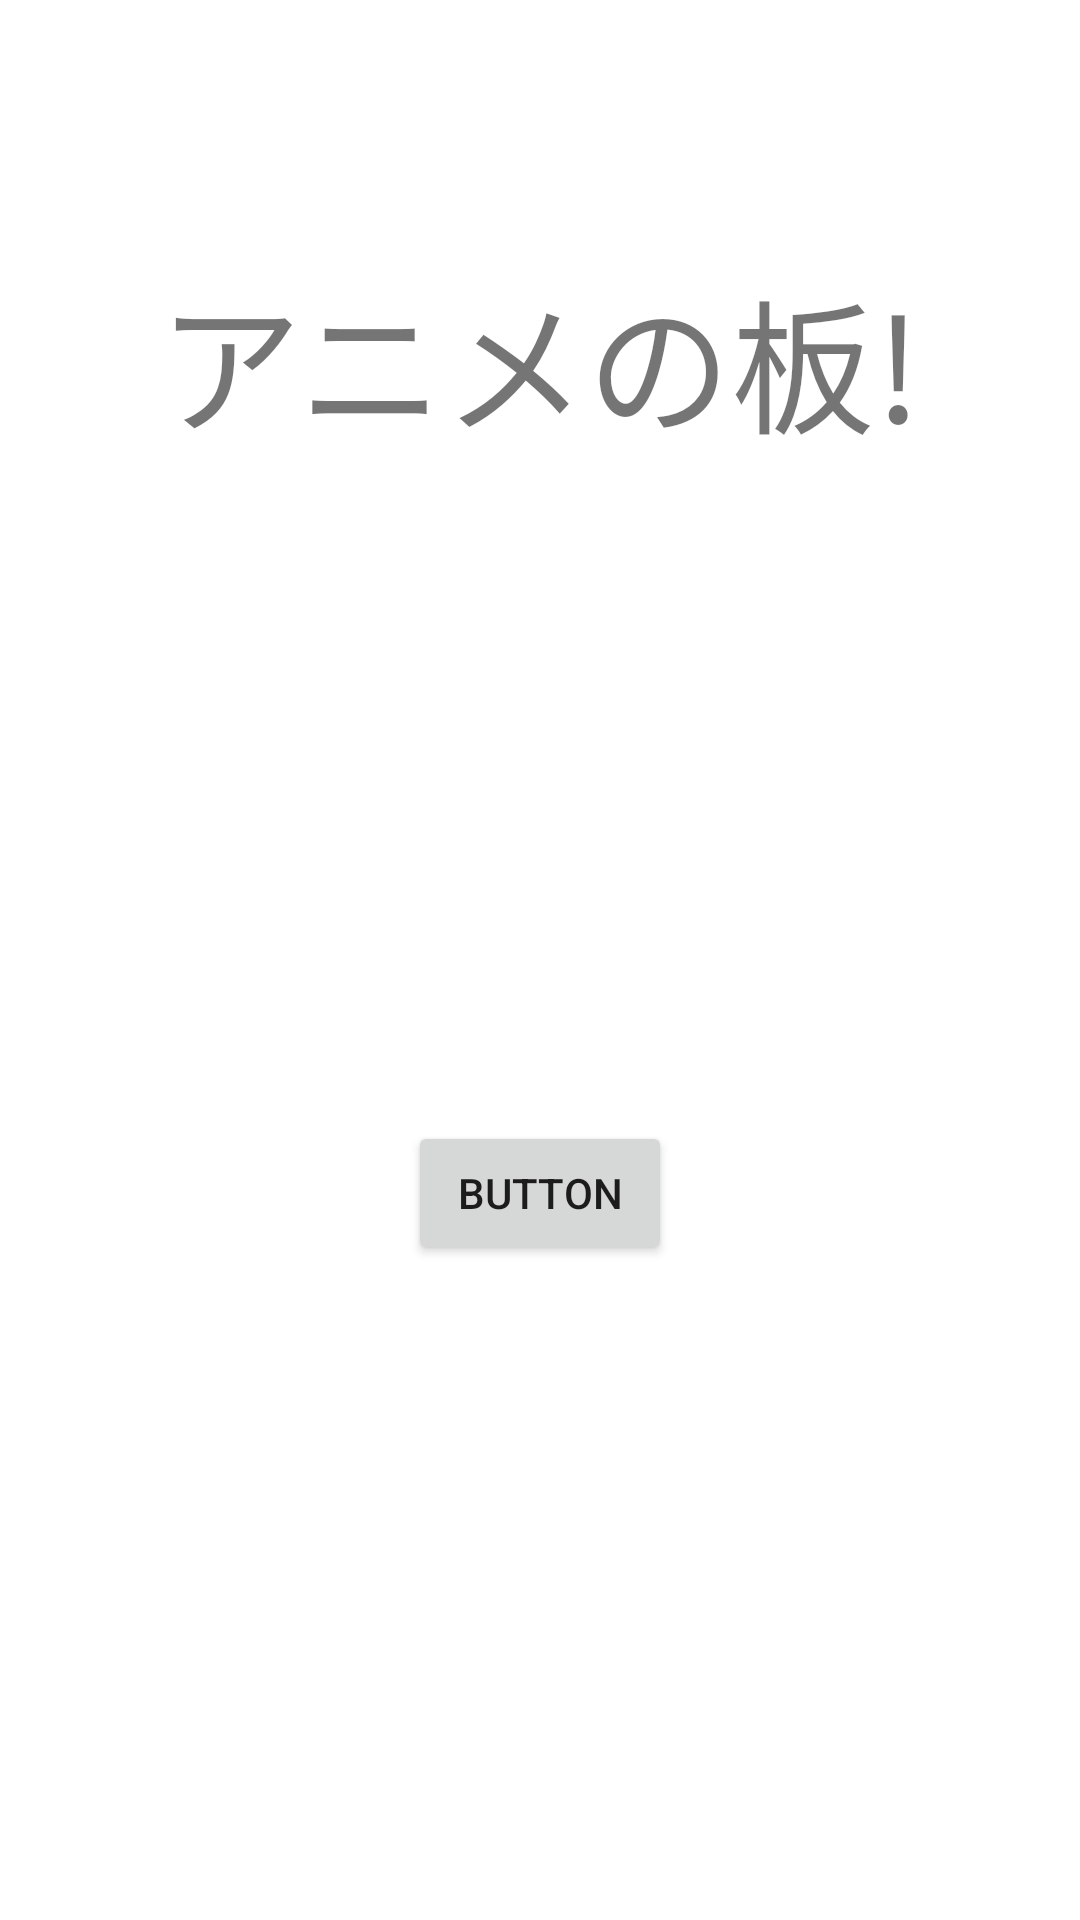

Reconstruct the res/layout file that produces this screen, plus the resources it refers to.
<!-- AndroidManifest.xml: application theme Theme.Test_keiziban -->
<!-- res/layout/activity_home.xml -->
<?xml version="1.0" encoding="utf-8"?>
<androidx.constraintlayout.widget.ConstraintLayout xmlns:android="http://schemas.android.com/apk/res/android"
    xmlns:app="http://schemas.android.com/apk/res-auto"
    xmlns:tools="http://schemas.android.com/tools"
    android:layout_width="match_parent"
    android:layout_height="match_parent"
    tools:context=".HomeActivity">

    <TextView
        android:id="@+id/textView"
        android:layout_width="wrap_content"
        android:layout_height="wrap_content"
        android:layout_marginBottom="400dp"
        android:text="アニメの板!"
        android:textSize="48sp"
        app:layout_constraintBottom_toBottomOf="parent"
        app:layout_constraintEnd_toEndOf="parent"
        app:layout_constraintStart_toStartOf="parent"
        app:layout_constraintTop_toTopOf="parent" />

    <Button
        android:id="@+id/button2"
        android:layout_width="wrap_content"
        android:layout_height="wrap_content"
        android:text="Button"
        app:layout_constraintBottom_toBottomOf="parent"
        app:layout_constraintEnd_toEndOf="parent"
        app:layout_constraintStart_toStartOf="parent"
        app:layout_constraintTop_toBottomOf="@+id/textView" />

</androidx.constraintlayout.widget.ConstraintLayout>
<!-- resources referenced by this layout -->
<resources>
  <style name="Theme.Test_keiziban" parent="Theme.MaterialComponents.DayNight.DarkActionBar">
          
          <item name="colorPrimary">@color/purple_500</item>
          <item name="colorPrimaryVariant">@color/purple_700</item>
          <item name="colorOnPrimary">@color/white</item>
          
          <item name="colorSecondary">@color/teal_200</item>
          <item name="colorSecondaryVariant">@color/teal_700</item>
          <item name="colorOnSecondary">@color/black</item>
          
          <item name="android:statusBarColor" tools:targetApi="l">?attr/colorPrimaryVariant</item>
          
      </style>
  <!-- not gathered from this repository: default colours our renderer supplied (Android Studio template values) -->
  <color name="purple_500">#FF6200EE</color>
  <color name="purple_700">#FF3700B3</color>
  <color name="teal_200">#FF03DAC5</color>
  <color name="teal_700">#FF018786</color>
  <color name="black">#FF000000</color>
  <color name="white">#FFFFFFFF</color>
</resources>
